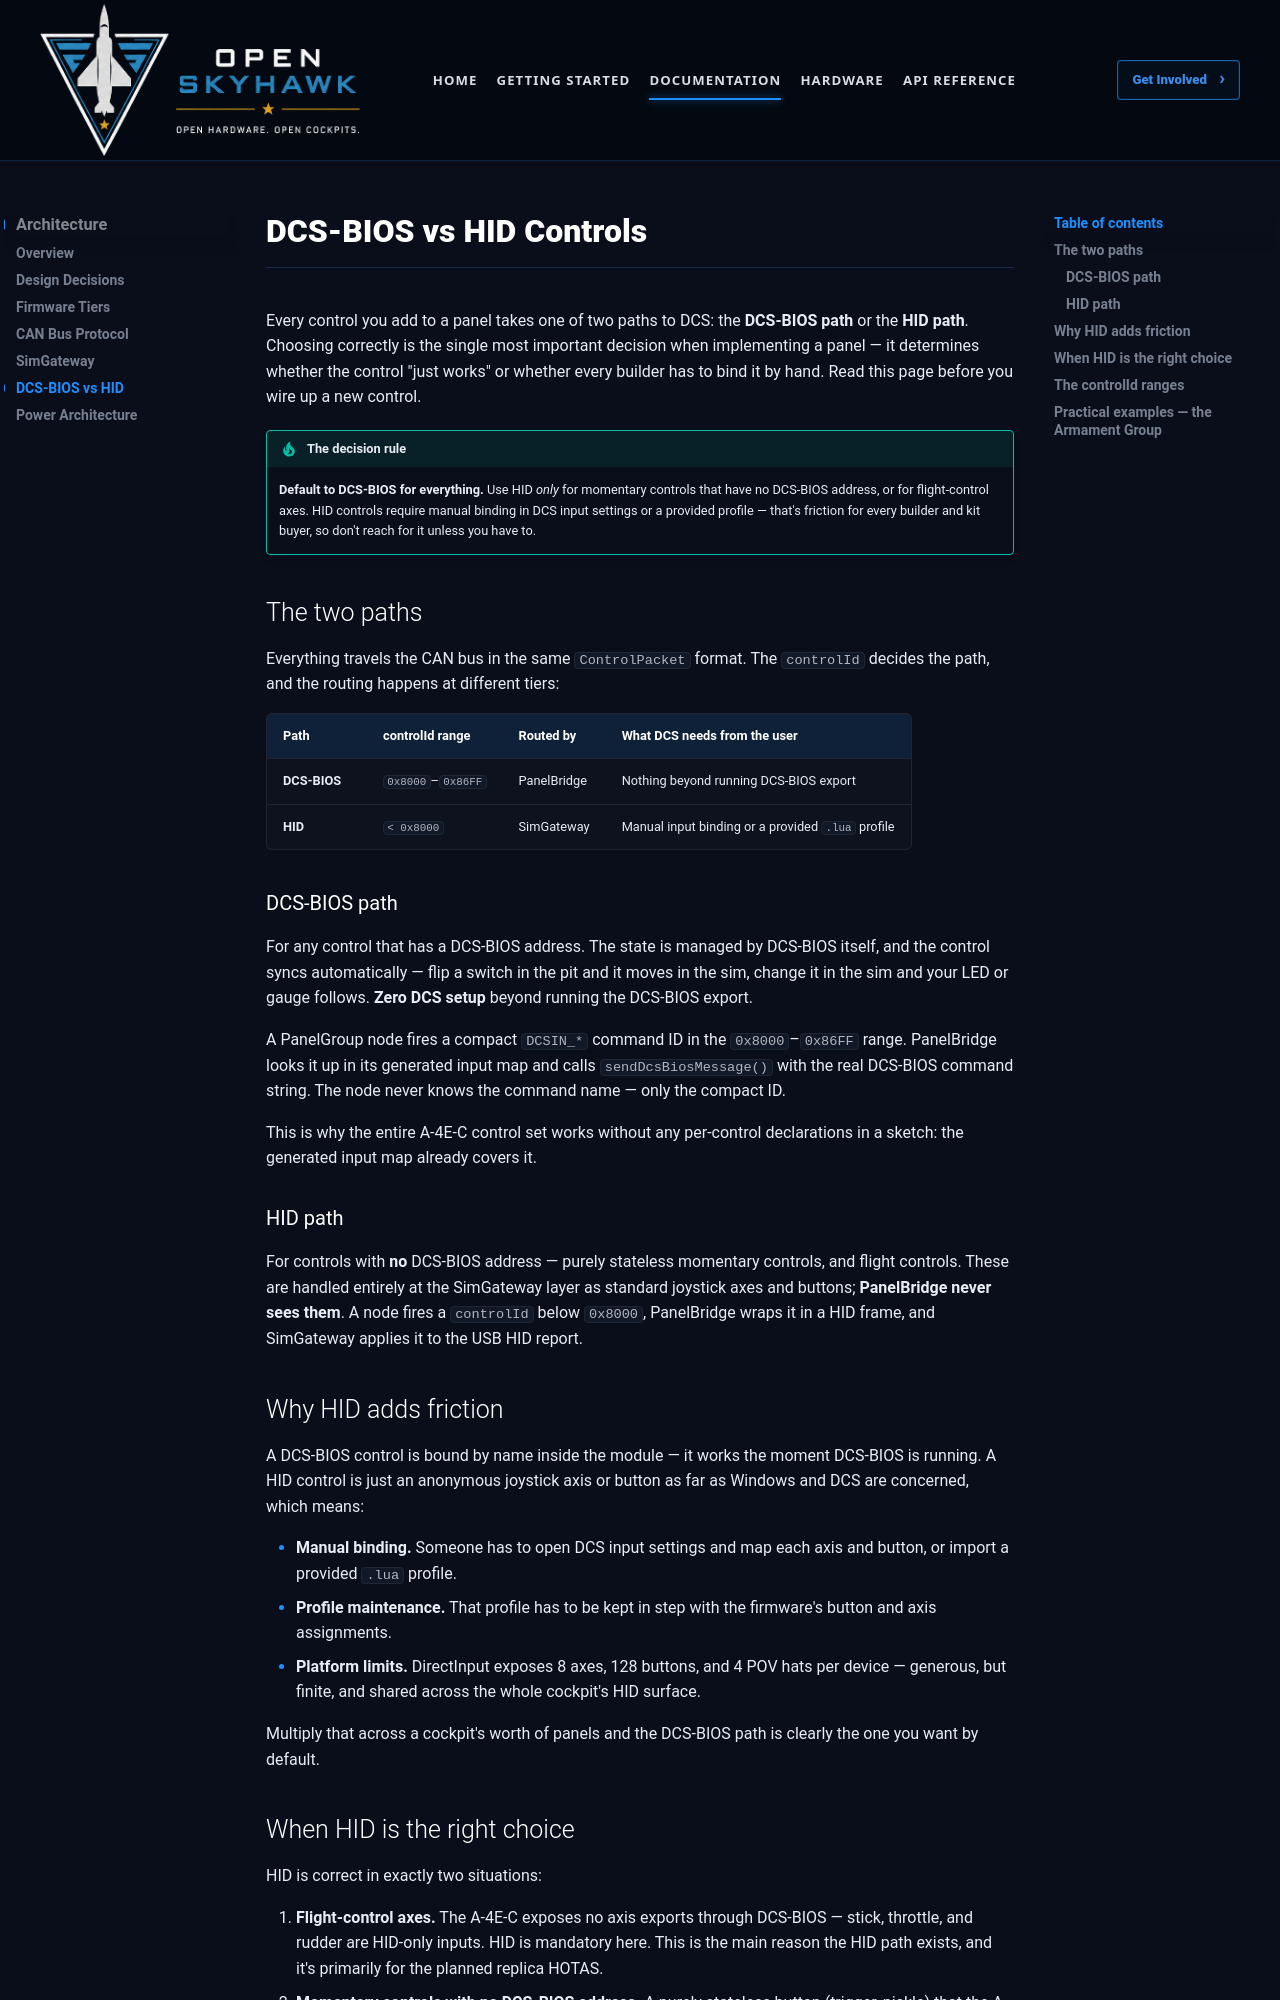

repository: OpenSkyHawk/OpenSkyhawk · page: architecture/dcsbios-vs-hid/index.html · generator: mkdocs

# DCS-BIOS vs HID Controls

Every control you add to a panel takes one of two paths to DCS: the **DCS-BIOS path** or the
**HID path**. Choosing correctly is the single most important decision when implementing a
panel — it determines whether the control "just works" or whether every builder has to bind
it by hand. Read this page before you wire up a new control.

!!! tip "The decision rule"
    **Default to DCS-BIOS for everything.** Use HID *only* for momentary controls that have
    no DCS-BIOS address, or for flight-control axes. HID controls require manual binding in
    DCS input settings or a provided profile — that's friction for every builder and kit
    buyer, so don't reach for it unless you have to.

## The two paths

Everything travels the CAN bus in the same `ControlPacket` format. The `controlId` decides
the path, and the routing happens at different tiers:

| Path | controlId range | Routed by | What DCS needs from the user |
|------|-----------------|-----------|------------------------------|
| **DCS-BIOS** | `0x8000`–`0x86FF` | PanelBridge | Nothing beyond running DCS-BIOS export |
| **HID** | `< 0x8000` | SimGateway | Manual input binding or a provided `.lua` profile |

### DCS-BIOS path

For any control that has a DCS-BIOS address. The state is managed by DCS-BIOS itself, and the
control syncs automatically — flip a switch in the pit and it moves in the sim, change it in
the sim and your LED or gauge follows. **Zero DCS setup** beyond running the DCS-BIOS export.

A PanelGroup node fires a compact `DCSIN_*` command ID in the `0x8000`–`0x86FF` range.
PanelBridge looks it up in its generated input map and calls `sendDcsBiosMessage()` with the
real DCS-BIOS command string. The node never knows the command name — only the compact ID.

This is why the entire A-4E-C control set works without any per-control declarations in a
sketch: the generated input map already covers it.

### HID path

For controls with **no** DCS-BIOS address — purely stateless momentary controls, and flight
controls. These are handled entirely at the SimGateway layer as standard joystick axes and
buttons; **PanelBridge never sees them**. A node fires a `controlId` below `0x8000`,
PanelBridge wraps it in a HID frame, and SimGateway applies it to the USB HID report.

## Why HID adds friction

A DCS-BIOS control is bound by name inside the module — it works the moment DCS-BIOS is
running. A HID control is just an anonymous joystick axis or button as far as Windows and DCS
are concerned, which means:

- **Manual binding.** Someone has to open DCS input settings and map each axis and button, or
  import a provided `.lua` profile.
- **Profile maintenance.** That profile has to be kept in step with the firmware's button and
  axis assignments.
- **Platform limits.** DirectInput exposes 8 axes, 128 buttons, and 4 POV hats per device —
  generous, but finite, and shared across the whole cockpit's HID surface.

Multiply that across a cockpit's worth of panels and the DCS-BIOS path is clearly the one you
want by default.
